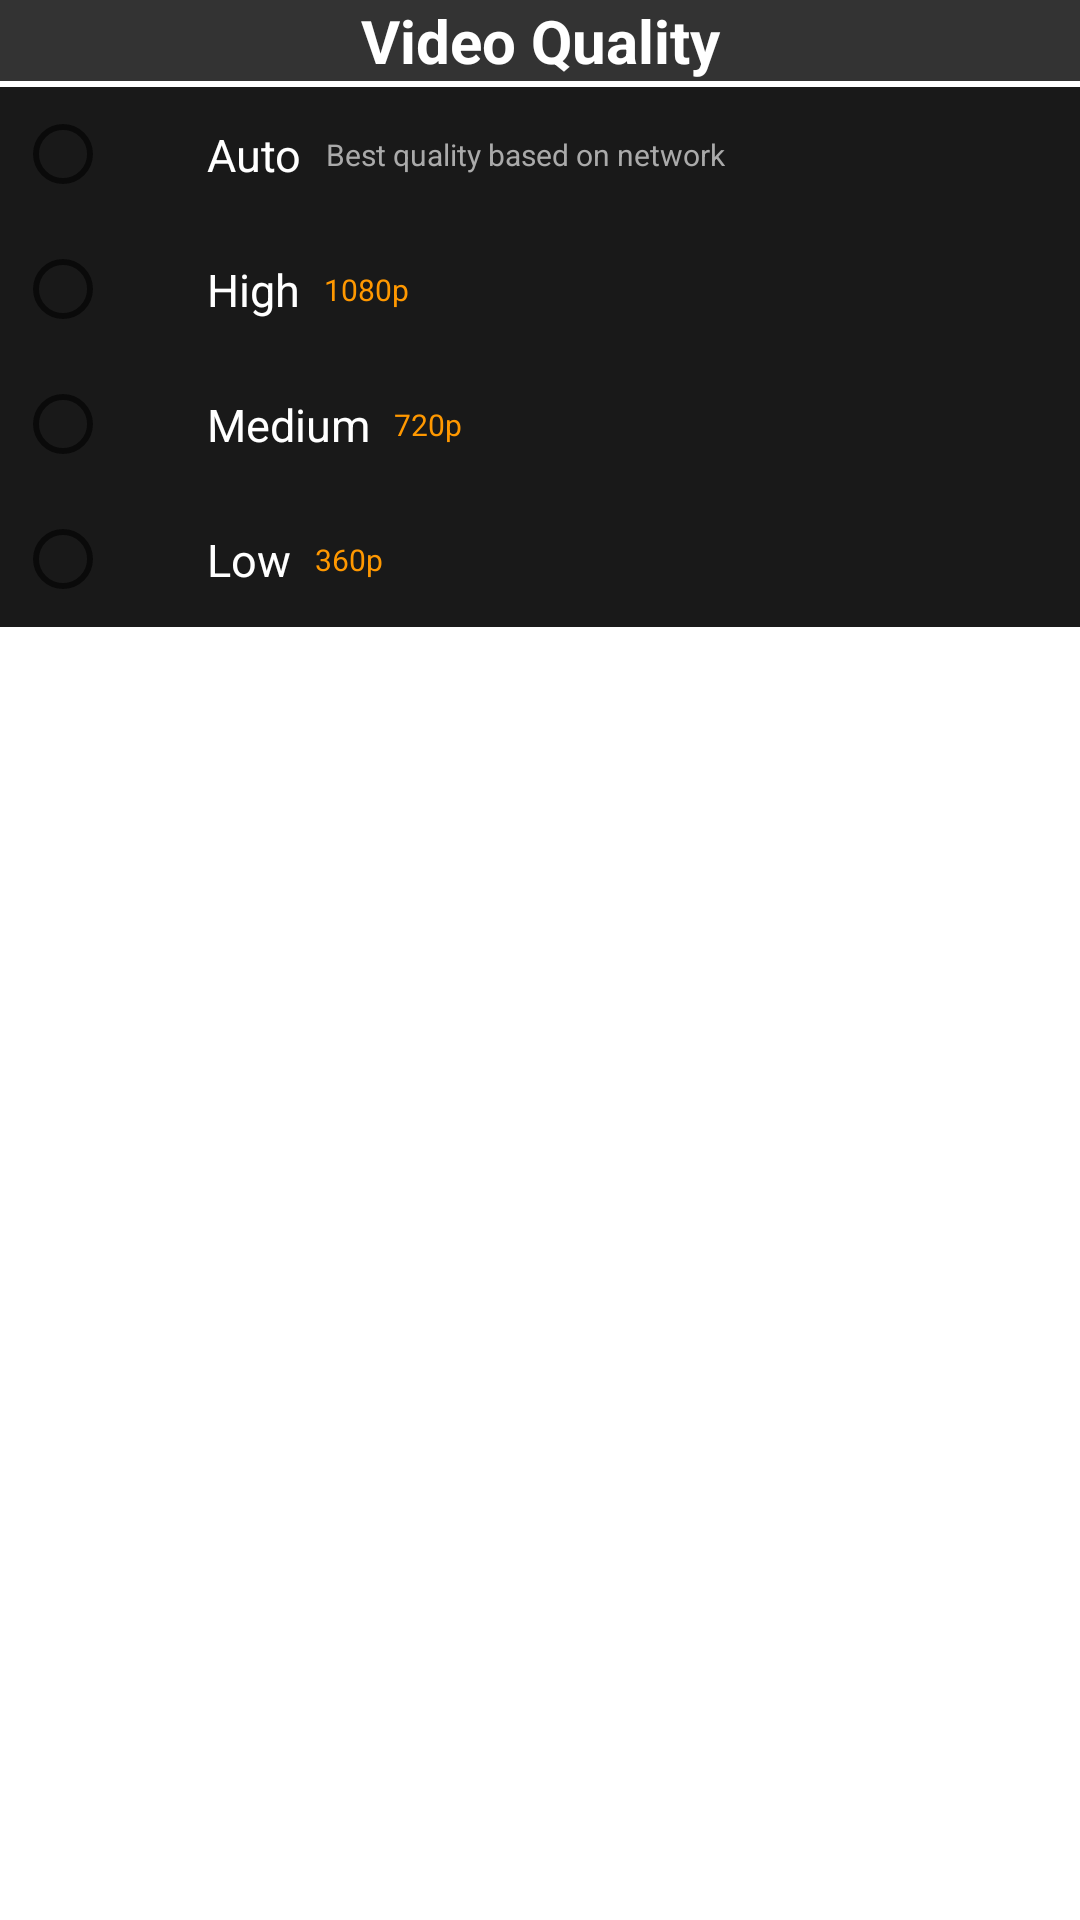

Reconstruct the res/layout file that produces this screen, plus the resources it refers to.
<!-- AndroidManifest.xml: application theme Theme.KiduyuTv -->
<!-- res/layout/dialog_quality.xml -->
<?xml version="1.0" encoding="utf-8"?>
<LinearLayout xmlns:android="http://schemas.android.com/apk/res/android"
    android:layout_width="500dp"
    android:layout_height="wrap_content"
    android:orientation="vertical"
    android:background="@android:color/transparent">

    
    <TextView
        android:layout_width="match_parent"
        android:layout_height="wrap_content"
        android:text="Video Quality"
        android:textColor="@android:color/white"
        android:textSize="20sp"
        android:textStyle="bold"
        android:gravity="center"
        android:background="#CC000000"
        android:layout_marginBottom="2dp" />

    
    <LinearLayout
        android:layout_width="500dp"
        android:layout_height="wrap_content"
        android:orientation="vertical"
        android:background="#E6000000">

        
        <LinearLayout
            android:id="@+id/optionAuto"
            android:layout_width="match_parent"
            android:layout_height="35dp"
            android:orientation="horizontal"
            android:gravity="center_vertical"
            android:layout_margin="5dp"
            android:background="@drawable/quality_option_background"
            android:focusable="true">

            <RadioButton
                android:id="@+id/radioAuto"
                android:layout_width="wrap_content"
                android:layout_height="wrap_content"
                android:clickable="false"
                android:focusable="false" />

            <TextView
                android:layout_width="wrap_content"
                android:layout_height="wrap_content"
                android:text="Auto"
                android:textColor="@android:color/white"
                android:textSize="15sp"
                android:layout_marginStart="16dp" />

            <TextView
                android:layout_width="wrap_content"
                android:layout_height="wrap_content"
                android:text="Best quality based on network"
                android:textColor="#AAAAAA"
                android:textSize="10sp"
                android:layout_marginStart="8dp" />
        </LinearLayout>

        
        <LinearLayout
            android:id="@+id/optionHigh"
            android:layout_width="match_parent"
            android:layout_height="35dp"
            android:orientation="horizontal"
            android:layout_margin="5dp"
            android:gravity="center_vertical"
            android:background="@drawable/quality_option_background"
            android:focusable="true">

            <RadioButton
                android:id="@+id/radioHigh"
                android:layout_width="wrap_content"
                android:layout_height="wrap_content"
                android:clickable="false"
                android:focusable="false" />

            <TextView
                android:layout_width="wrap_content"
                android:layout_height="wrap_content"
                android:text="High"
                android:textColor="@android:color/white"
                android:textSize="15sp"
                android:layout_marginStart="16dp" />

            <TextView
                android:layout_width="wrap_content"
                android:layout_height="wrap_content"
                android:text="1080p"
                android:textColor="#FF9800"
                android:textSize="10sp"
                android:layout_marginStart="8dp" />
        </LinearLayout>

        
        <LinearLayout
            android:id="@+id/optionMedium"
            android:layout_width="match_parent"
            android:layout_height="35dp"
            android:orientation="horizontal"
            android:layout_margin="5dp"
            android:gravity="center_vertical"
            android:background="@drawable/quality_option_background"
            android:focusable="true">

            <RadioButton
                android:id="@+id/radioMedium"
                android:layout_width="wrap_content"
                android:layout_height="wrap_content"
                android:clickable="false"
                android:focusable="false" />

            <TextView
                android:layout_width="wrap_content"
                android:layout_height="wrap_content"
                android:text="Medium"
                android:textColor="@android:color/white"
                android:textSize="15sp"
                android:layout_marginStart="16dp" />

            <TextView
                android:layout_width="wrap_content"
                android:layout_height="wrap_content"
                android:text="720p"
                android:textColor="#FF9800"
                android:textSize="10sp"
                android:layout_marginStart="8dp" />
        </LinearLayout>

        
        <LinearLayout
            android:id="@+id/optionLow"
            android:layout_width="match_parent"
            android:layout_height="35dp"
            android:orientation="horizontal"
            android:gravity="center_vertical"
            android:layout_margin="5dp"
            android:background="@drawable/quality_option_background"
            android:focusable="true">

            <RadioButton
                android:id="@+id/radioLow"
                android:layout_width="wrap_content"
                android:layout_height="wrap_content"
                android:clickable="false"
                android:focusable="false" />

            <TextView
                android:layout_width="wrap_content"
                android:layout_height="wrap_content"
                android:text="Low"
                android:textColor="@android:color/white"
                android:textSize="15sp"
                android:layout_marginStart="16dp" />

            <TextView
                android:layout_width="wrap_content"
                android:layout_height="wrap_content"
                android:text="360p"
                android:textColor="#FF9800"
                android:textSize="10sp"
                android:layout_marginStart="8dp" />
        </LinearLayout>

    </LinearLayout>

</LinearLayout>
<!-- resources referenced by this layout -->
<resources>
  <!-- drawable quality_option_background (drawable) -->
  <?xml version="1.0" encoding="utf-8"?>
  <selector xmlns:android="http://schemas.android.com/apk/res/android">
      <item android:state_focused="true">
          <shape android:shape="rectangle">
              <solid android:color="#55666666" />
          </shape>
      </item>
      <item>
          <shape android:shape="rectangle">
              <solid android:color="#00000000" />
          </shape>
      </item>
  </selector>
  <style name="Theme.KiduyuTv" parent="Theme.MaterialComponents.DayNight.NoActionBar">
          
          <item name="colorPrimary">@color/purple_500</item>
          <item name="colorPrimaryVariant">@color/purple_700</item>
          <item name="colorOnPrimary">@color/white</item>
          
          <item name="colorSecondary">@color/teal_200</item>
          <item name="colorSecondaryVariant">@color/teal_700</item>
          <item name="colorOnSecondary">@color/black</item>
          
          <item name="android:statusBarColor">?attr/colorPrimaryVariant</item>
          
      </style>
  <color name="purple_500">#9C27B0</color>
  <color name="purple_700">#FF3700B3</color>
  <color name="white">#FFFFFFFF</color>
  <color name="teal_200">#FF03DAC5</color>
  <color name="teal_700">#FF018786</color>
  <color name="black">#FF000000</color>
</resources>
